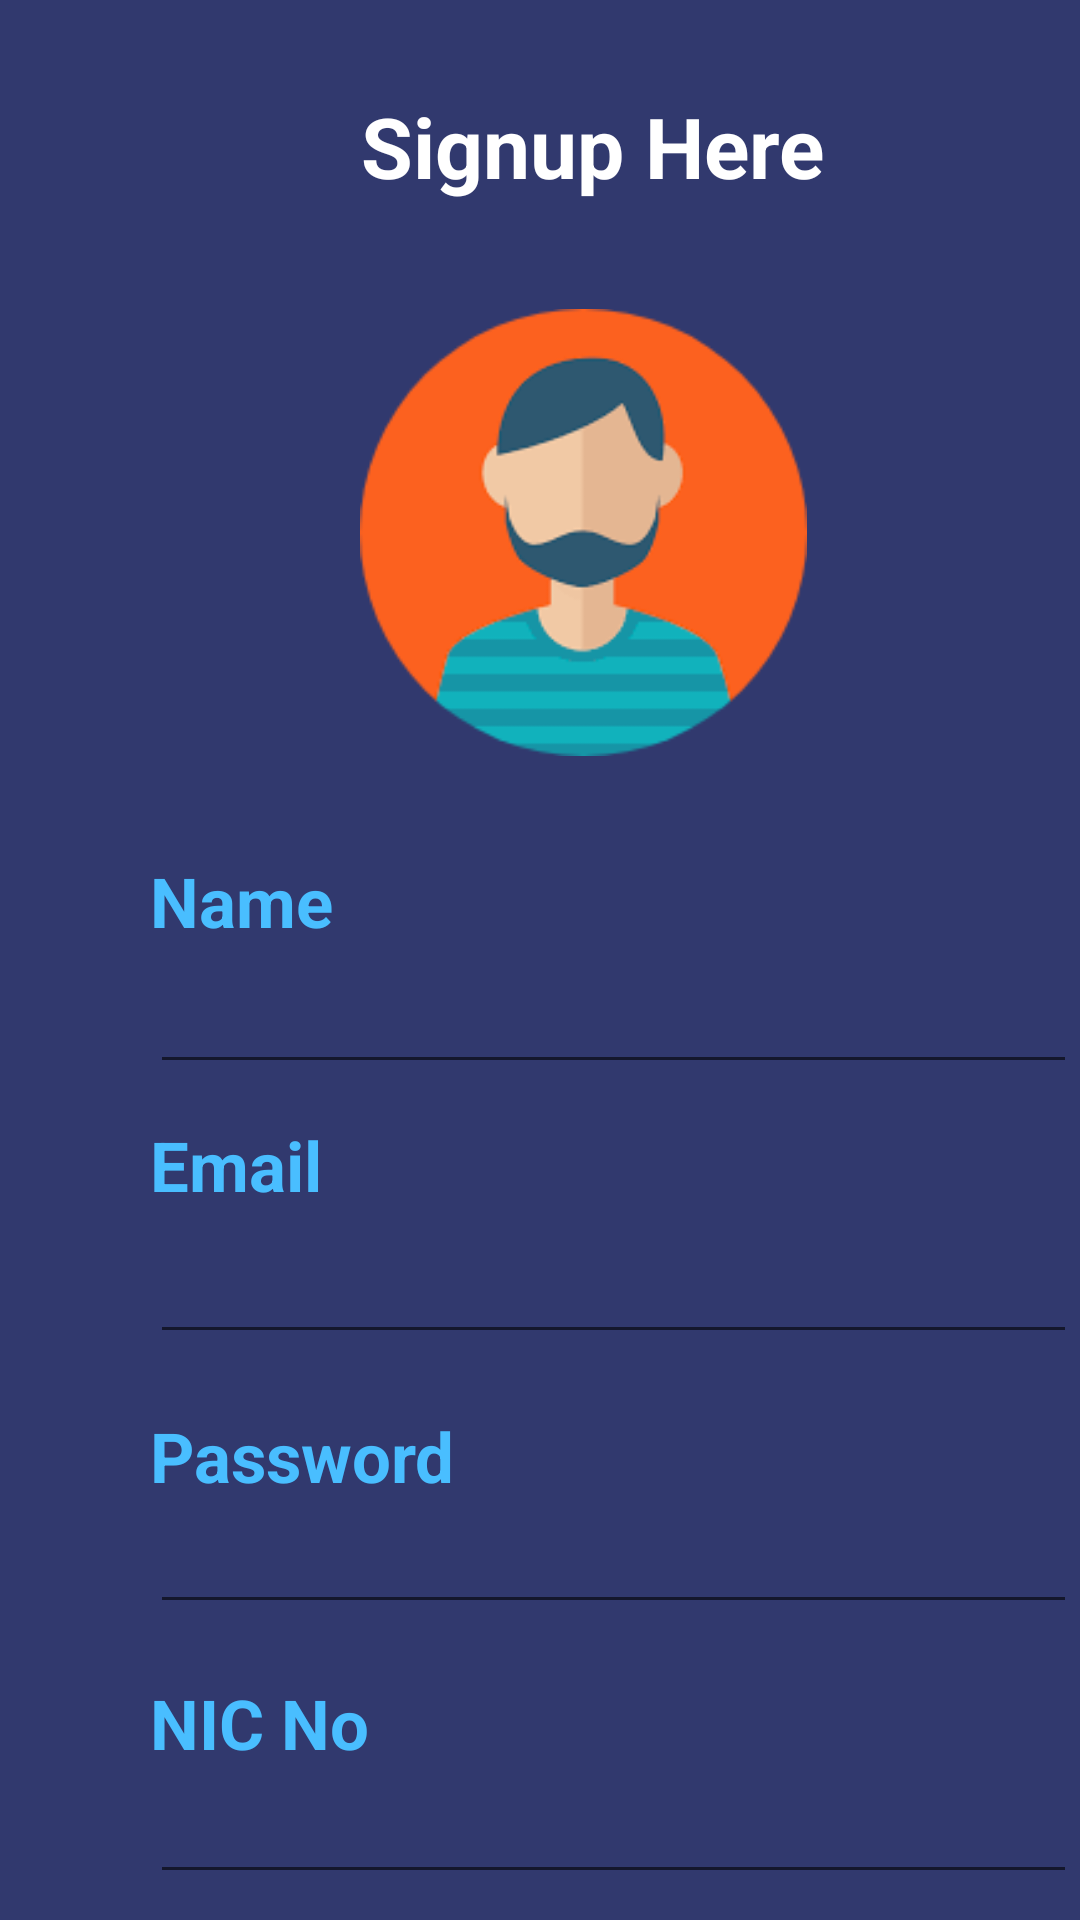

Reconstruct the res/layout file that produces this screen, plus the resources it refers to.
<!-- AndroidManifest.xml: application theme Theme.PickAndDropSP -->
<!-- res/layout/activity_register.xml -->
<?xml version="1.0" encoding="utf-8"?>
<RelativeLayout xmlns:android="http://schemas.android.com/apk/res/android"
    xmlns:app="http://schemas.android.com/apk/res-auto"
    xmlns:tools="http://schemas.android.com/tools"
    android:layout_width="match_parent"
    android:layout_height="match_parent"
    android:background="#31396E"
    tools:context=".Register">


    <TextView
        android:layout_width="wrap_content"
        android:layout_height="wrap_content"
        android:text="Signup Here"
        android:gravity="center"
        android:textColor="@color/white"
        android:textSize="28sp"
        android:layout_marginLeft="120sp"
        android:layout_marginTop="30sp"
        android:textStyle="bold"/>

    <ImageView
        android:layout_width="149dp"
        android:layout_height="155dp"
        android:src="@drawable/regavatar"
        android:layout_marginLeft="120sp"
        android:layout_marginTop="100sp"/>


    <TextView
        android:layout_width="wrap_content"
        android:layout_height="wrap_content"
        android:layout_marginLeft="50sp"
        android:layout_marginTop="285sp"
        android:text="Name"
        android:textStyle="bold"
        android:textSize="23sp"
        android:textColor="@color/followingBg"/>

    <EditText
        android:id="@+id/name"
        android:layout_width="309dp"
        android:layout_height="wrap_content"
        android:layout_marginLeft="50sp"
        android:layout_marginTop="320sp"
        android:ems="10"
        android:inputType="text" />


    <TextView
        android:layout_width="wrap_content"
        android:layout_height="wrap_content"
        android:layout_marginLeft="50sp"
        android:layout_marginTop="373sp"
        android:text="Email"
        android:textStyle="bold"
        android:textSize="23sp"
        android:textColor="@color/followingBg"/>

    <EditText
        android:id="@+id/Email"
        android:layout_width="309dp"
        android:layout_height="wrap_content"
        android:layout_marginLeft="50sp"
        android:layout_marginTop="410sp"
        android:ems="10"
        android:inputType="textEmailAddress" />




    <TextView
        android:layout_width="wrap_content"
        android:layout_height="wrap_content"
        android:layout_marginLeft="50sp"
        android:layout_marginTop="470sp"
        android:text="Password"
        android:textStyle="bold"
        android:textSize="23sp"
        android:textColor="@color/followingBg"/>

    <EditText
        android:id="@+id/password"
        android:layout_width="309dp"
        android:layout_height="wrap_content"
        android:layout_marginLeft="50sp"
        android:layout_marginTop="500sp"
        android:ems="10"
        android:inputType="textPassword" />

    <TextView
        android:layout_width="wrap_content"
        android:layout_height="wrap_content"
        android:layout_marginLeft="50sp"
        android:layout_marginTop="559sp"
        android:text="NIC No "
        android:textStyle="bold"
        android:textSize="23sp"
        android:textColor="@color/followingBg"/>

    <EditText
        android:id="@+id/nic"
        android:layout_width="309dp"
        android:layout_height="wrap_content"
        android:layout_marginLeft="50sp"
        android:layout_marginTop="590sp"
        android:ems="10"
        android:inputType="textPassword" />
    <Button
        android:id="@+id/Signup"
        android:layout_width="150sp"
        android:layout_height="50sp"
        android:layout_marginTop="640sp"
        android:layout_marginLeft="128sp"
        android:text="Signup"
        android:textStyle="bold|italic"
        android:backgroundTint="#009688"
        android:textColor="@color/teal_200">
    </Button>


    <TextView
        android:layout_width="wrap_content"
        android:layout_height="wrap_content"
        android:text="Sign In Now"
        android:textSize="20sp"
        android:textColor="#8BE6E6E6"
        android:onClick="tosignin"
        android:textStyle="bold"
        android:layout_marginTop="690sp"
        android:layout_marginLeft="150sp"/>

</RelativeLayout>
<!-- resources referenced by this layout -->
<resources>
  <color name="followingBg">#49BEFF</color>
  <color name="teal_200">#FF03DAC5</color>
  <color name="white">#FFFFFF</color>
  <!-- drawable regavatar: png bitmap (drawable, 9445 bytes) -->
  <style name="Theme.PickAndDropSP" parent="Theme.MaterialComponents.DayNight.NoActionBar">
          
          <item name="colorPrimary">@color/purple_500</item>
          <item name="colorPrimaryVariant">@color/purple_700</item>
          <item name="colorOnPrimary">@color/white</item>
          
          <item name="colorSecondary">@color/teal_200</item>
          <item name="colorSecondaryVariant">@color/teal_700</item>
          <item name="colorOnSecondary">@color/black</item>
          
          <item name="android:statusBarColor" tools:targetApi="l">?attr/colorPrimaryVariant</item>
          
      </style>
  <color name="purple_500">#3C3978</color>
  <color name="purple_700">#FF3700B3</color>
  <color name="teal_700">#FF018786</color>
  <color name="black">#FF000000</color>
</resources>
